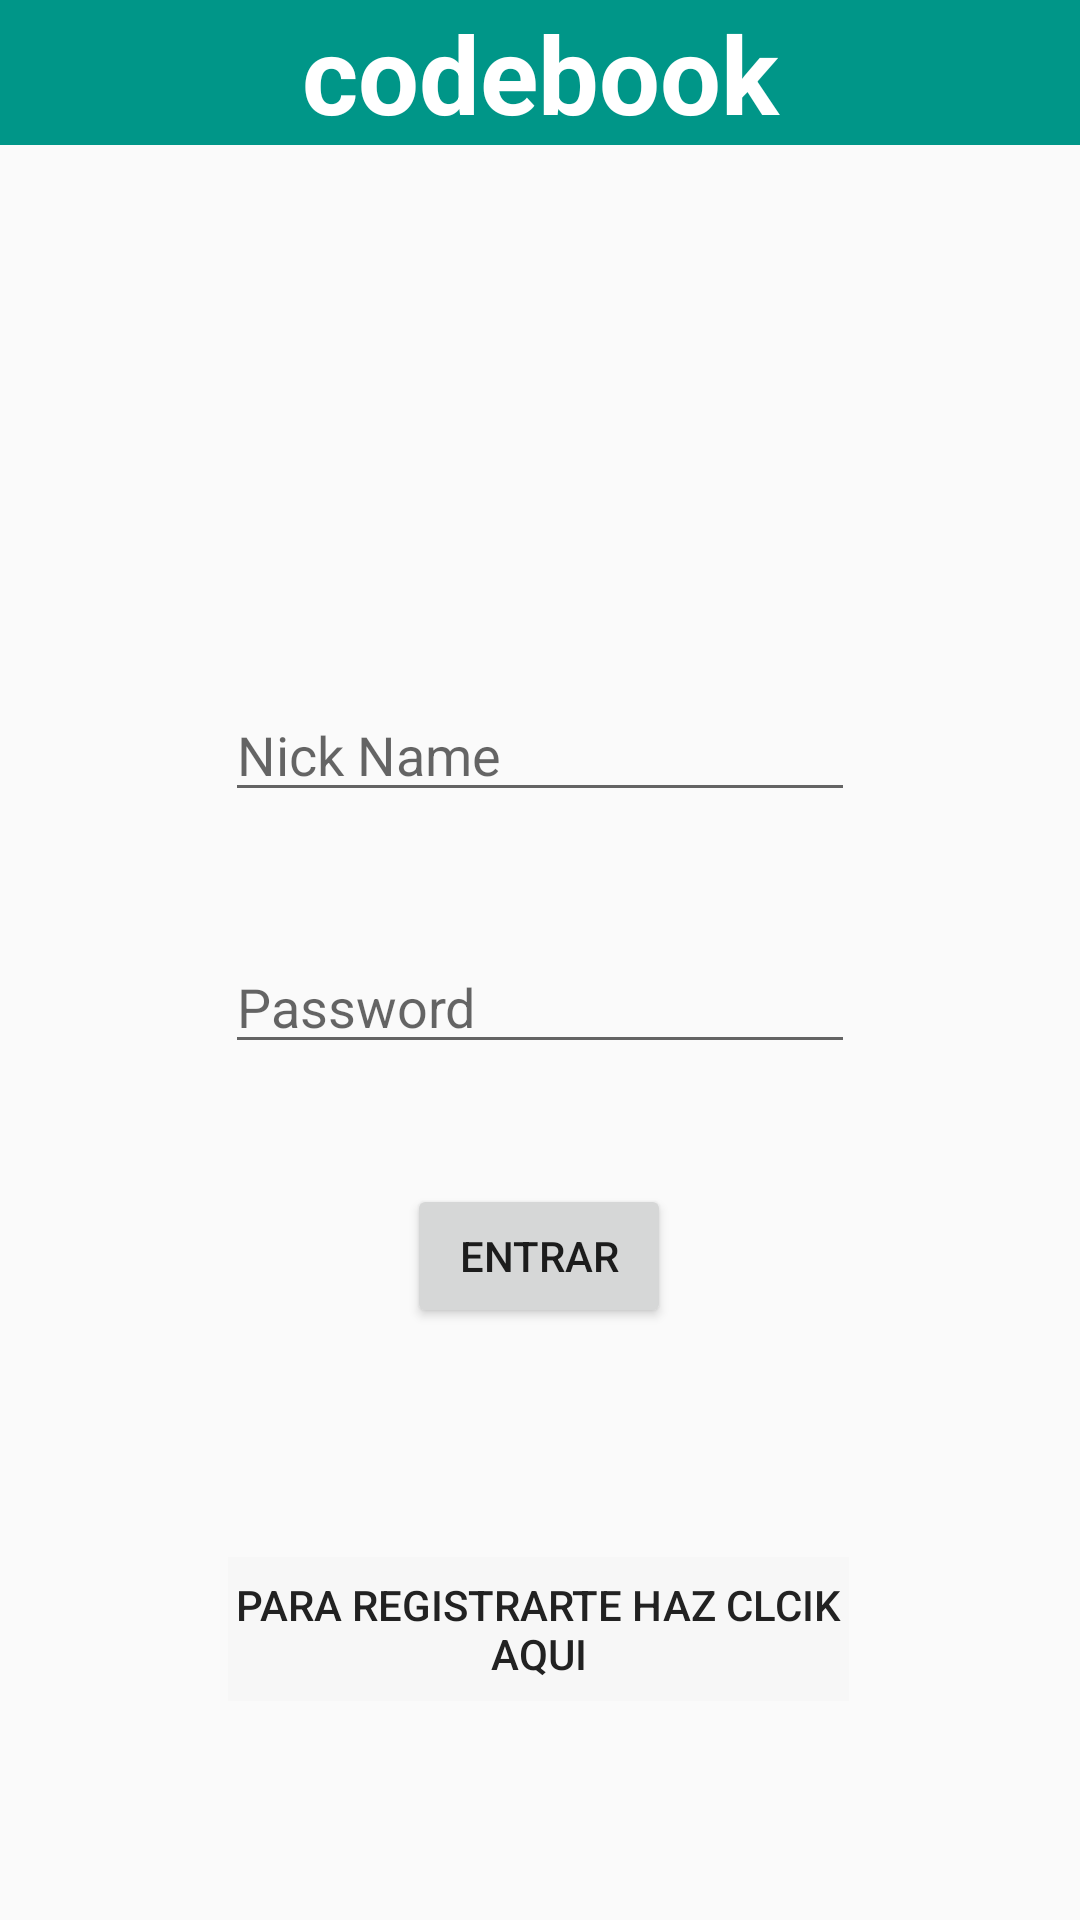

Produce the Android XML layout that renders to this screen, including the resource entries it uses.
<!-- AndroidManifest.xml: application theme AppTheme -->
<!-- res/layout/activity_login.xml -->
<?xml version="1.0" encoding="utf-8"?>
<RelativeLayout
        xmlns:android="http://schemas.android.com/apk/res/android"
        xmlns:tools="http://schemas.android.com/tools"
        xmlns:app="http://schemas.android.com/apk/res-auto"
        android:layout_width="match_parent"
        android:layout_height="match_parent"
        tools:context=".login" android:orientation="vertical" android:id="@+id/linearLayout">
    <TextView
            android:text="@string/app_name"
            android:layout_width="match_parent"
            android:layout_height="wrap_content" android:id="@+id/textView" android:background="@color/colorUAMC"
            android:textSize="36sp" android:textAlignment="center" android:textStyle="bold"
            android:textColor="#FFFFFF"/>
    <android.support.constraint.ConstraintLayout
            android:layout_width="match_parent"
            android:layout_height="356dp" android:layout_below="@id/textView" android:layout_marginTop="61dp">

        <EditText
                android:layout_width="wrap_content"
                android:layout_height="wrap_content"
                android:inputType="textPersonName"
                android:ems="10"
                app:layout_constraintTop_toTopOf="parent"
                android:layout_marginTop="120dp" android:layout_marginStart="32dp"
                app:layout_constraintStart_toStartOf="parent" android:layout_marginEnd="32dp"
                app:layout_constraintEnd_toEndOf="parent" android:hint="Nick Name" android:id="@+id/enterNickname"/>
        <EditText
                android:layout_width="wrap_content"
                android:layout_height="wrap_content"
                android:inputType="textPassword"
                android:ems="10"
                android:id="@+id/enterPassword"
                app:layout_constraintStart_toStartOf="parent"
                android:layout_marginStart="32dp" android:layout_marginEnd="32dp"
                app:layout_constraintEnd_toEndOf="parent" android:hint="Password"
                app:layout_constraintTop_toTopOf="parent" android:layout_marginTop="204dp"/>
        <Button
                android:text="Entrar"
                android:layout_width="wrap_content"
                android:layout_height="wrap_content"
                android:id="@+id/login_enter"
                app:layout_constraintStart_toStartOf="parent"
                android:layout_marginStart="32dp" app:layout_constraintEnd_toEndOf="parent"
                android:layout_marginEnd="32dp" android:layout_marginTop="40dp"
                app:layout_constraintTop_toBottomOf="@+id/enterPassword" app:layout_constraintHorizontal_bias="0.498"/>
    </android.support.constraint.ConstraintLayout>
    <Button
            android:text="Para registrarte haz clcik aqui"
            android:layout_width="259dp"
            android:layout_height="wrap_content" android:id="@+id/to_signup_button"
            android:layout_marginTop="519dp" android:layout_alignParentTop="true" android:layout_marginStart="76dp"
            android:layout_alignStart="@+id/textView" android:layout_alignParentEnd="true"
            android:layout_marginEnd="77dp" android:background="@color/colorBgUAMC"
            style="@android:style/Widget.Material.Light.Button.Borderless" android:textColor="@color/blackUAMC"/>
</RelativeLayout>
<!-- resources referenced by this layout -->
<resources>
  <color name="blackUAMC">#222222</color>
  <color name="colorBgUAMC">#F7F7F7</color>
  <color name="colorUAMC">#009688</color>
  <string name="app_name">codebook</string>
  <style name="AppTheme" parent="Theme.AppCompat.Light.NoActionBar">
          
          <item name="colorPrimary">@color/colorPrimary</item>
          <item name="colorPrimaryDark">@color/colorUAMC</item>
          <item name="colorAccent">@color/colorUAMC</item>
      </style>
  <color name="colorPrimary">#008577</color>
</resources>
